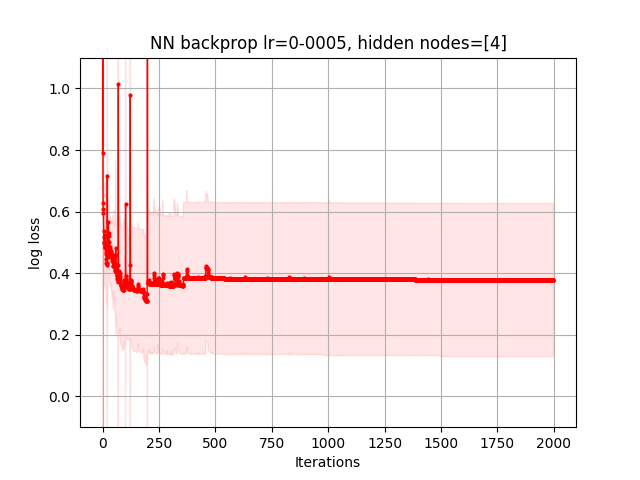

Source data for this figure (header and first rows):
6.836423508745573807e-01, 6.507070408413262452e-01, 6.143374856075336510e-01, 6.342294816776136157e-01, 5.566815966457175913e-01, 4.704989379679841432e-01, 4.295496243645715584e-01, 4.022872739398056785e-01, 3.768214704683144345e-01, 3.571550715289829037e-01, 3.579206515891811824e-01, 3.844703405277402619e-01, 3.686597801720850609e-01, 3.684709130124920184e-01, 2.916517853774726610e-01, 2.540927846397017520e-01, 2.240707774045257172e-01, 2.039400838295934992e-01, 1.884425034377905095e-01, 1.774120010121533753e-01, 1.683858299888431054e-01, 1.666997977120318331e-01, 1.819189372167870078e-01, 2.231911026863329650e-01
7.424992761677624564e-01, 5.506500285668428640e-01, 5.104695751400439852e-01, 5.227305585140180622e-01, 7.719026466201061032e-01, 5.162282629724364025e-01, 4.998977868107050693e-01, 4.875729267817768275e-01, 4.798776546446631985e-01, 4.738831461125447286e-01, 4.701565326426282998e-01, 4.667294903429948238e-01, 4.610122577875270244e-01, 4.584911421538483967e-01, 4.478533469471706607e-01, 4.408158555223795072e-01, 4.361805114086611534e-01, 3.892956541834413087e-01, 3.596288800162740218e-01, 3.223344485810126225e-01, 2.802437806249982177e-01, 2.708520658491456734e-01, 4.734411322174801873e-01, 3.627040846250559336e-01
8.921915471858345992e-01, 6.676673184242433168e-01, 6.411010544595883154e-01, 5.985804146649722490e-01, 5.537078737343035240e-01, 5.249141684364710958e-01, 5.083636136830337326e-01, 5.158644893159901601e-01, 4.770759494234582676e-01, 4.676296989711800078e-01, 4.610611138657534358e-01, 4.563157273797530666e-01, 4.543890514725193452e-01, 4.576504855326047339e-01, 4.904509806026524088e-01, 4.487760407476102942e-01, 4.439354066932342247e-01, 4.401230989621110479e-01, 4.393517401754508112e-01, 4.368898017707455450e-01, 4.393970106108666118e-01, 4.317544843600266691e-01, 4.309207098384696399e-01, 4.266091585208538484e-01
8.957642466199939868e-01, 1.705851206772627471e+00, 6.792763110309639751e-01, 6.624595155044036288e-01, 6.376922762775497633e-01, 6.241824741989390191e-01, 6.124606953300217871e-01, 6.028577163062334154e-01, 5.959400333270523653e-01, 5.925825101948986040e-01, 5.901682947976625293e-01, 5.931473698693301433e-01, 5.798888455696330491e-01, 5.774339108783217434e-01, 5.754527533087198110e-01, 5.793834515752078751e-01, 5.889855857668072625e-01, 5.758348702836965094e-01, 5.711650717694723989e-01, 5.745399684515812844e-01, 5.822787156431805666e-01, 5.740087240889593101e-01, 5.703802342910555545e-01, 5.664863222418491384e-01
7.382570258849389111e-01, 6.821267156935062470e-01, 6.635174146688627150e-01, 6.279718047407384374e-01, 5.703674997530973068e-01, 5.228992207767205747e-01, 5.087984817632011936e-01, 5.009256800518905317e-01, 4.986180197839399364e-01, 4.853509302691714766e-01, 4.776051065036381327e-01, 4.770841369532728971e-01, 4.943563939816698061e-01, 4.713232550720679037e-01, 4.635332274185182122e-01, 4.558738294953405545e-01, 4.517915003981705646e-01, 4.569050763569348361e-01, 4.977045924893600537e-01, 4.731625946692566420e-01, 4.666755006471257627e-01, 4.579315611225571181e-01, 4.501472137595288747e-01, 4.428555719130030099e-01
7.545911759827519383e-01, 1.161549885059324660e+00, 6.651496604596275342e-01, 6.383514946254278399e-01, 6.007085617805295596e-01, 5.466905038643554704e-01, 4.846167742697682912e-01, 4.432997684760220936e-01, 4.664052554954605245e-01, 5.420254747685494534e-01, 1.011883679907681799e+00, 6.925716597827327181e-01, 6.925072994496145329e-01, 6.924560834031802115e-01, 6.924147133226628004e-01, 6.923796062970865028e-01, 6.923195010043021735e-01, 6.922670501609546889e-01, 6.922359783018032786e-01, 6.921665941975762015e-01, 6.921018834049297297e-01, 6.920635882014679607e-01, 6.920066617944167220e-01, 6.919266567472023288e-01
7.204877621555969558e-01, 5.576290048231122842e-01, 5.307668109150879276e-01, 5.044442119393686141e-01, 4.874179867199057159e-01, 4.747281540894839891e-01, 4.659063549391159742e-01, 4.599163726224642645e-01, 4.630640468570751955e-01, 4.367835433279823043e-01, 4.263970924619664982e-01, 4.173714825783773619e-01, 4.065305222033792631e-01, 4.105385916899293997e-01, 3.771533789548239812e-01, 3.596409092508487393e-01, 3.265298686175970855e-01, 2.955053713627712741e-01, 2.688450564875577431e-01, 2.539432834756965573e-01, 4.381875430740334587e-01, 3.402112549587789747e+00, 6.948182994894644970e-01, 6.923011778058559829e-01
8.657541538857056462e-01, 6.658418870246357812e+00, 6.782051480977889790e-01, 6.603871367872254927e-01, 6.176150635138850653e-01, 5.738036103198104199e-01, 5.414420222809785965e-01, 5.204351026940173819e-01, 5.674876750533680569e-01, 4.630795271417909587e-01, 4.414751114445925606e-01, 4.332392761064213782e-01, 4.281572725038477745e-01, 4.232193488306871809e-01, 4.200666486497635632e-01, 4.277405313320851166e-01, 4.055322340036107698e-01, 4.032105280393390445e-01, 4.007659588478790225e-01, 4.125300111234271316e-01, 3.784218136217971096e-01, 3.646379212629516364e-01, 3.524433198991012151e-01, 3.711844504184793059e-01
9.158726731599035054e-01, 1.427216273705817828e+00, 6.526486967512021842e-01, 6.286177284622255224e-01, 6.121855863456162616e-01, 5.974482775331321216e-01, 5.828102356063170619e-01, 5.753047265966342305e-01, 5.580374833500389986e-01, 5.536018582885539052e-01, 5.346653995860197739e-01, 5.343950387533713542e-01, 5.096414116578371623e-01, 5.053847685467139916e-01, 5.003788189349185345e-01, 5.316045457798902474e-01, 4.721766143688829187e-01, 4.704699253471880671e-01, 4.781313513636445411e-01, 5.164509522687036336e-01, 4.734522251643566992e-01, 4.777277350711217618e-01, 4.798028940010145571e-01, 5.072949145188582198e-01
6.983242859344565012e-01, 6.708329500239800236e-01, 6.483095867740739093e-01, 6.066801752494181965e-01, 5.610240154569339222e-01, 5.323698899094002623e-01, 5.278923659790787370e-01, 4.949730612209330416e-01, 5.011634784641998408e-01, 4.683653506126882471e-01, 4.594752805013862518e-01, 4.542928450445756772e-01, 4.674820713087770030e-01, 4.384217866206161496e-01, 4.269421769326018912e-01, 4.174725959927387264e-01, 4.238252875685469268e-01, 4.037101592735334310e-01, 4.446381880677418019e-01, 3.927201232069425507e-01, 4.064373008985724400e-01, 3.289984252689897581e-01, 2.714740328436348604e-01, 2.441599615806415990e-01
